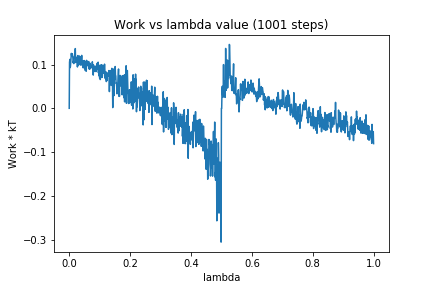

The file beside this chart, header and first rows:
0, 0.0
1, 0.1047
2, 0.1118
3, 0.09296
4, 0.0957
5, 0.1057
6, 0.114
7, 0.1255
8, 0.1205
9, 0.1246
10, 0.1246
11, 0.1184
12, 0.116
13, 0.1038
14, 0.1082
15, 0.1021
16, 0.1169
17, 0.1156
18, 0.123
19, 0.118
20, 0.1365
21, 0.1047
22, 0.1149
23, 0.1152
24, 0.1164
25, 0.1129
26, 0.1099
27, 0.09443
28, 0.1205
29, 0.1092
30, 0.1115
31, 0.09875
32, 0.1189
33, 0.1069
34, 0.1191
35, 0.1021
36, 0.1176
37, 0.1073
38, 0.09861
39, 0.1065
40, 0.1096
41, 0.121
42, 0.1023
43, 0.107
44, 0.09686
45, 0.1088
46, 0.09235
47, 0.1043
48, 0.09556
49, 0.1092
50, 0.09848
51, 0.0963
52, 0.09123
53, 0.08625
54, 0.1006
55, 0.1076
56, 0.08482
57, 0.1096
58, 0.1075
59, 0.09719
60, 0.104
... 940 more rows
